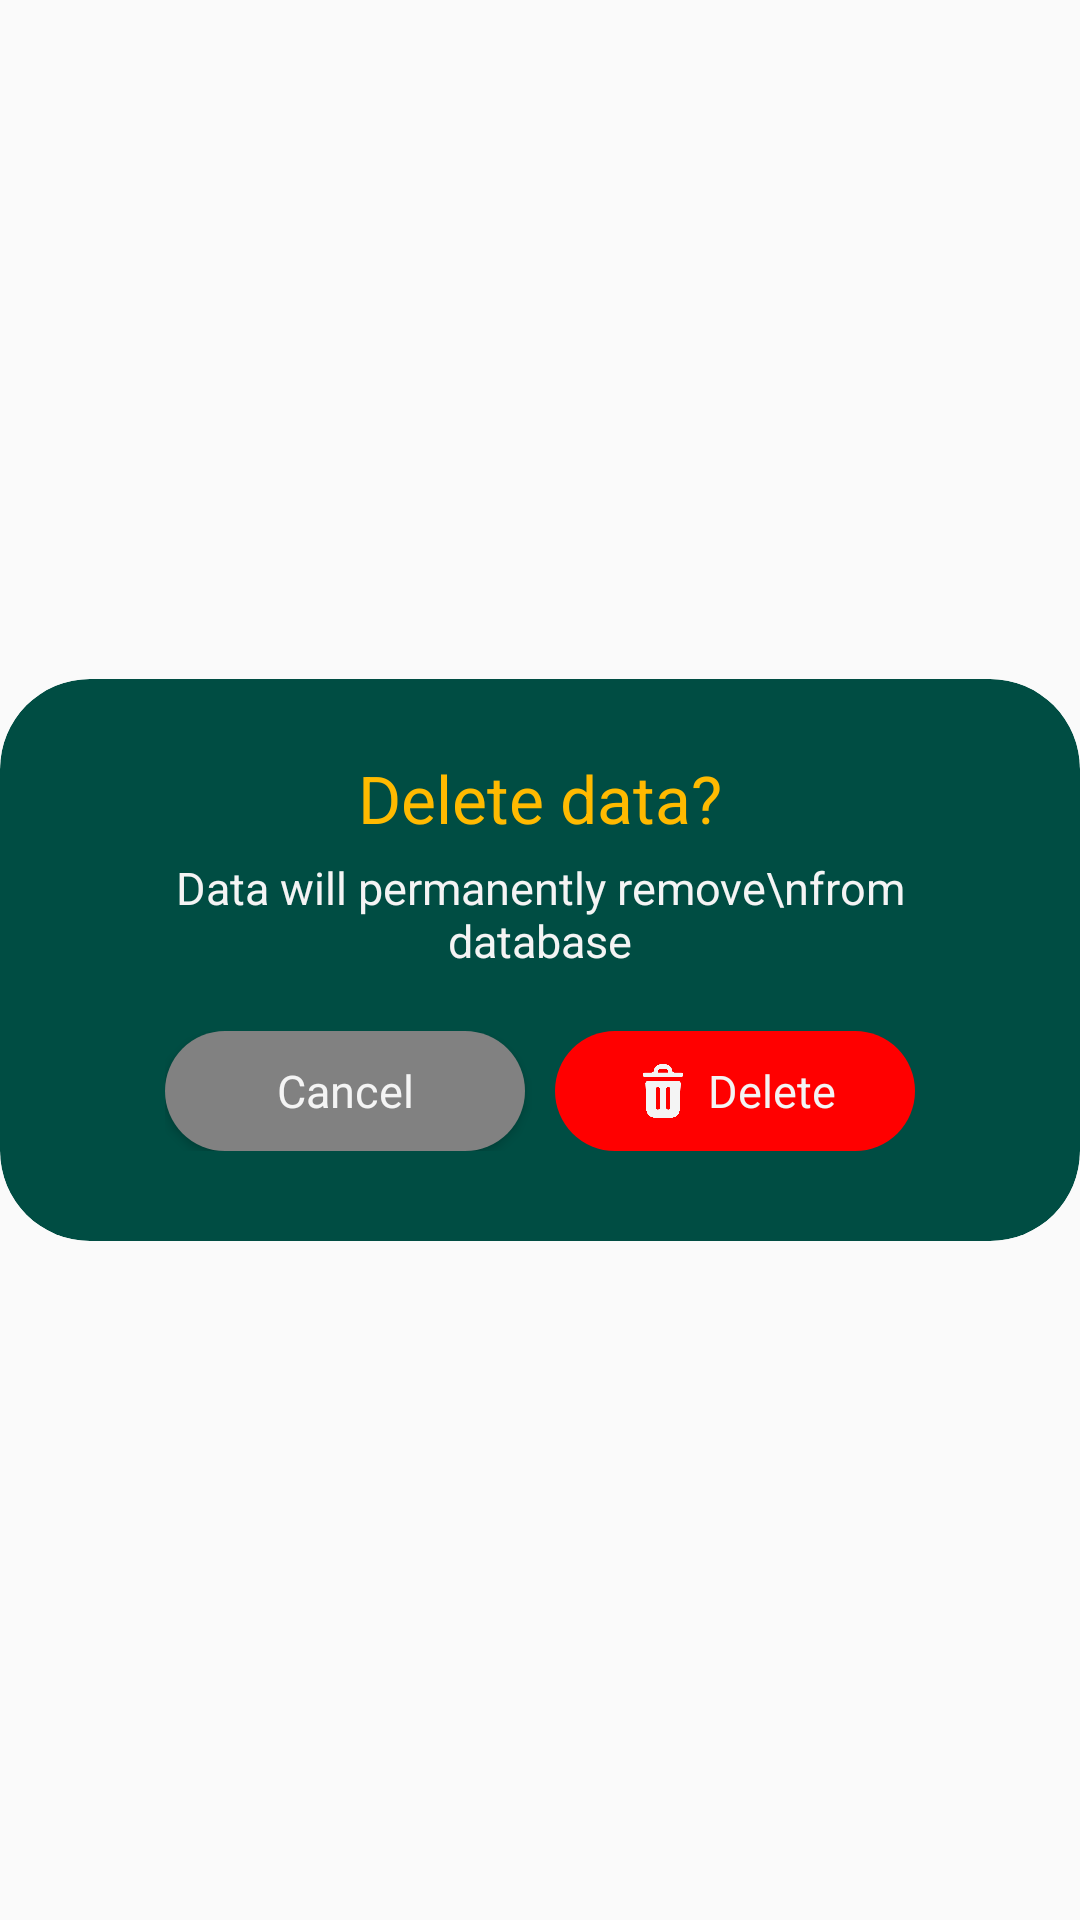

Android layout source for this screen:
<!-- AndroidManifest.xml: application theme AppTheme -->
<!-- res/layout/dialog_delete.xml -->
<?xml version="1.0" encoding="utf-8"?>
<RelativeLayout xmlns:android="http://schemas.android.com/apk/res/android"
    xmlns:app="http://schemas.android.com/apk/res-auto"
    android:layout_width="match_parent"
    android:layout_height="match_parent">

    <androidx.cardview.widget.CardView
        android:layout_width="wrap_content"
        android:layout_height="wrap_content"
        android:layout_centerInParent="true"
        app:cardBackgroundColor="@color/colorPrimary"
        app:cardCornerRadius="30dp"
        app:cardElevation="0dp">

        <LinearLayout
            android:layout_width="wrap_content"
            android:layout_height="wrap_content"
            android:layout_marginStart="30dp"
            android:layout_marginTop="25dp"
            android:layout_marginEnd="30dp"
            android:layout_marginBottom="30dp"
            android:gravity="center_horizontal"
            android:orientation="vertical">

            <TextView
                style="@style/Text22ACB"
                android:layout_width="wrap_content"
                android:layout_height="wrap_content"
                android:text="Delete data?" />

            <TextView
                style="@style/Text15WTSB"
                android:layout_width="wrap_content"
                android:layout_height="wrap_content"
                android:layout_marginTop="5dp"
                android:text="Data will permanently remove\nfrom database"
                android:textAlignment="center" />

            <LinearLayout
                android:layout_width="wrap_content"
                android:layout_height="wrap_content"
                android:layout_marginTop="20dp"
                android:orientation="horizontal">

                <Button
                    style="@style/Text15WTB"
                    android:layout_width="120dp"
                    android:layout_height="40dp"
                    android:layout_marginEnd="10dp"
                    android:background="@drawable/bg_button"
                    android:backgroundTint="@color/colorGrey"
                    android:onClick="btnBatal"
                    android:text="Cancel" />

                <LinearLayout
                    android:layout_width="120dp"
                    android:layout_height="40dp"
                    android:background="@drawable/bg_button"
                    android:backgroundTint="@color/colorError"
                    android:gravity="center"
                    android:onClick="btnHapus">

                    <ImageView
                        android:layout_width="20dp"
                        android:layout_height="20dp"
                        android:src="@drawable/ic_trash"
                        app:tint="@color/colorWhite" />

                    <TextView
                        style="@style/Text15WTB"
                        android:layout_width="wrap_content"
                        android:layout_height="wrap_content"
                        android:layout_marginStart="5dp"
                        android:text="Delete" />
                </LinearLayout>
            </LinearLayout>
        </LinearLayout>
    </androidx.cardview.widget.CardView>

</RelativeLayout>
<!-- resources referenced by this layout -->
<resources>
  <color name="colorError">#FF0000</color>
  <color name="colorGrey">#818181</color>
  <color name="colorPrimary">#004D43</color>
  <color name="colorWhite">#F4F4F4</color>
  <!-- drawable bg_button (drawable) -->
  <?xml version="1.0" encoding="utf-8"?>
  <shape xmlns:android="http://schemas.android.com/apk/res/android"
      android:shape="rectangle">
      <corners
          android:bottomLeftRadius="30dp"
          android:bottomRightRadius="30dp"
          android:topLeftRadius="30dp"
          android:topRightRadius="30dp" />
      <solid android:color="@color/colorAccent" />
  </shape>
  <!-- drawable ic_trash: png bitmap (drawable, 5326 bytes) -->
  <style name="Text15WTB" parent="android:Widget.TextView">
          <item name="fontFamily">@font/montserratbold</item>
          <item name="android:textSize">15sp</item>
          <item name="android:textColor">@color/colorWhite</item>
      </style>
  <style name="Text15WTSB" parent="android:Widget.TextView">
          <item name="fontFamily">@font/montserratsemibold</item>
          <item name="android:textSize">15sp</item>
          <item name="android:textColor">@color/colorWhite</item>
      </style>
  <style name="Text22ACB" parent="android:Widget.TextView">
          <item name="fontFamily">@font/montserratbold</item>
          <item name="android:textSize">22sp</item>
          <item name="android:textColor">@color/colorAccent</item>
      </style>
  <style name="AppTheme" parent="Theme.AppCompat.Light.NoActionBar">
          
          <item name="colorPrimary">@color/colorPrimary</item>
          <item name="colorPrimaryDark">@color/colorPrimaryDark</item>
          <item name="colorAccent">@color/colorAccent</item>
      </style>
  <color name="colorAccent">#FFBA00</color>
  <color name="colorPrimaryDark">#004D43</color>
</resources>
